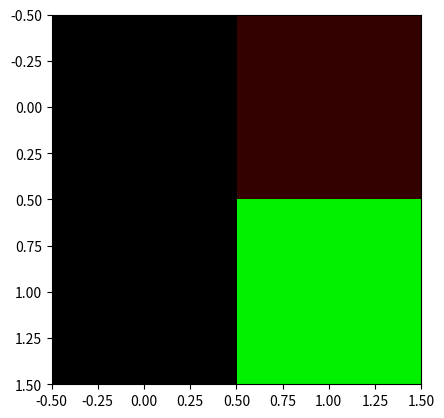

Source code (Python):
import numpy as np
import matplotlib.pyplot as plt

randim_img1 = np.asarray([[(1., 0.,1.), (0.,1.,0.)],[(1.,0.,0.),(0.,0.,0.)]])
randim_img2 = np.asarray([[(1, 0,1), (50,1,0)],[(1,0,0),(0,240,0)]])

plt.imshow(randim_img2)
plt.show()